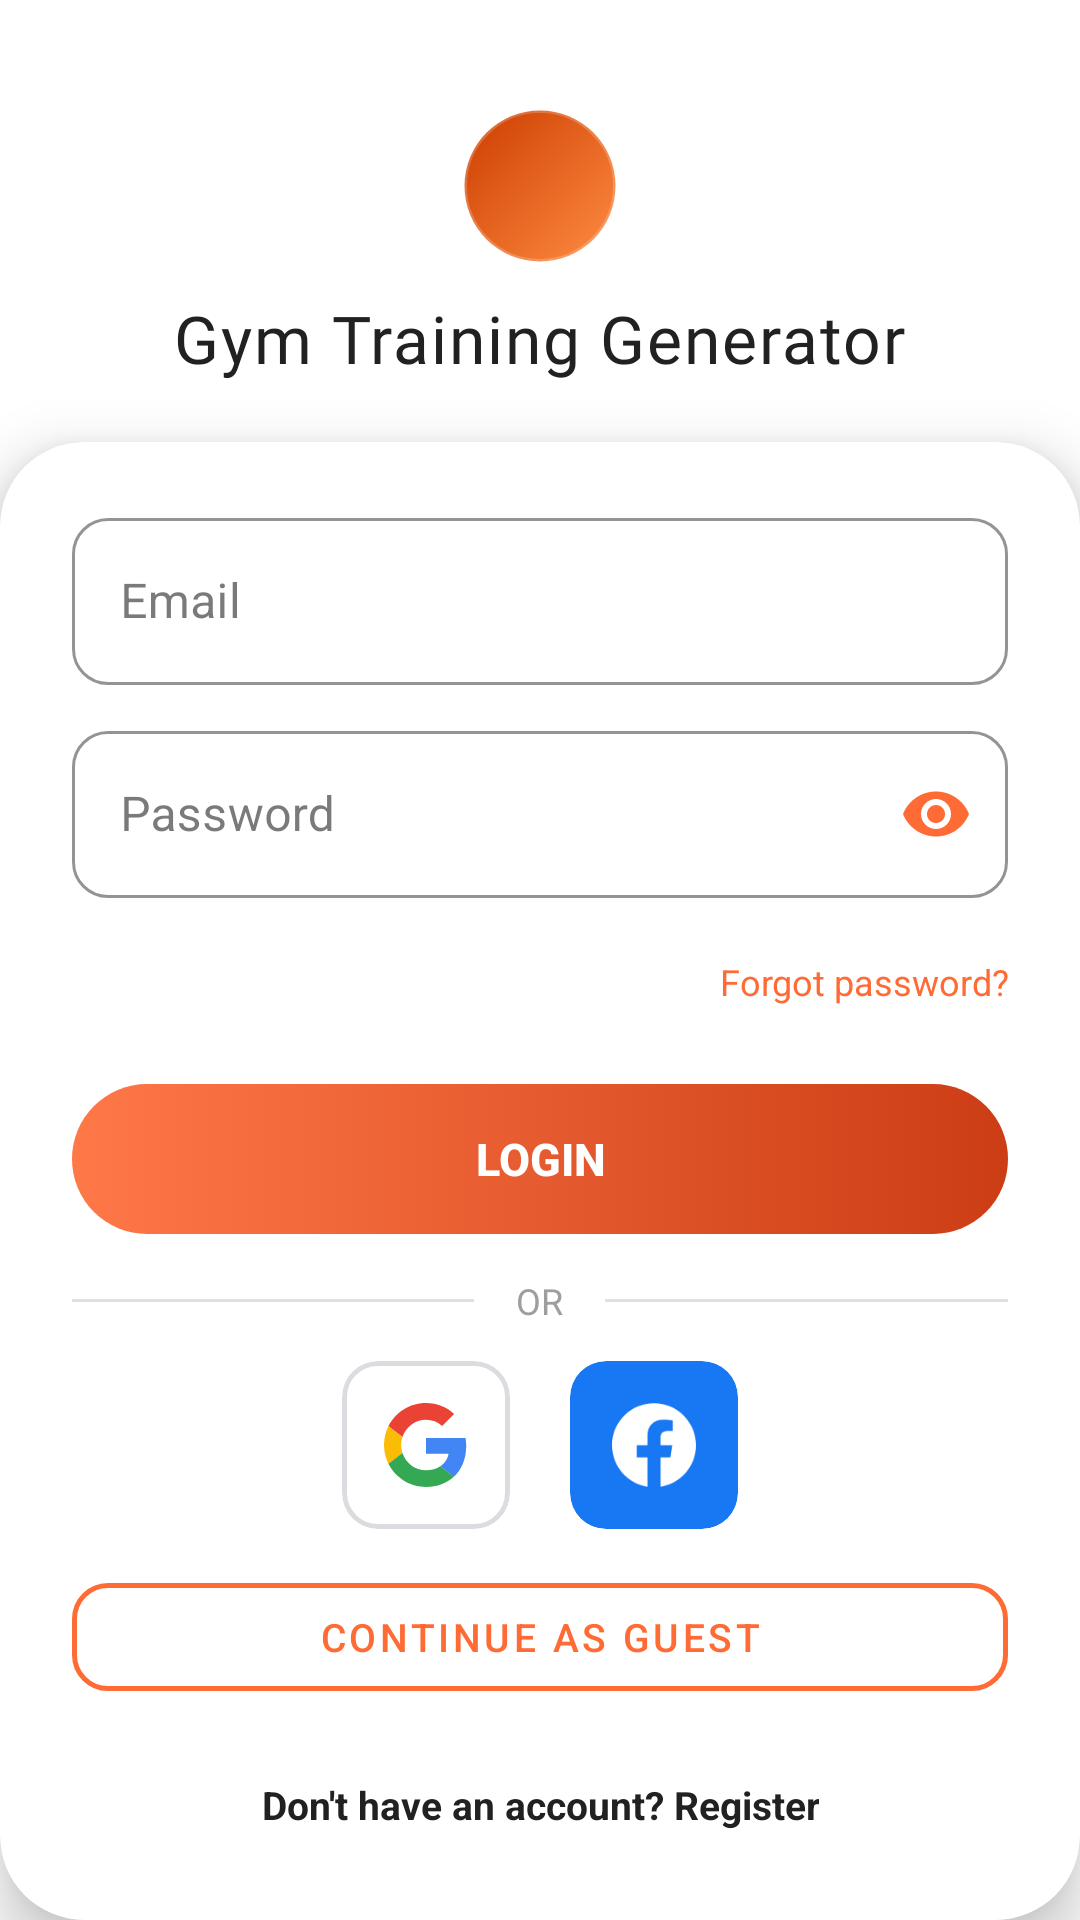

Android layout source for this screen:
<!-- AndroidManifest.xml: application theme Theme.GymTrainingGenerator -->
<!-- res/layout/fragment_login.xml -->
<?xml version="1.0" encoding="utf-8"?>
<androidx.constraintlayout.widget.ConstraintLayout
    xmlns:android="http://schemas.android.com/apk/res/android"
    xmlns:app="http://schemas.android.com/apk/res-auto"
    android:layout_width="match_parent"
    android:layout_height="match_parent"
    android:background="?android:attr/colorBackground">

    
    <ImageView
        android:id="@+id/btnLoginSettings"
        android:layout_width="48dp"
        android:layout_height="48dp"
        android:src="@drawable/ic_settings_24"
        android:tint="?android:attr/textColorSecondary"
        android:padding="10dp"
        android:clickable="true"
        android:focusable="true"
        android:background="?attr/selectableItemBackgroundBorderless"
        android:contentDescription="@string/settings"
        app:layout_constraintTop_toTopOf="parent"
        app:layout_constraintEnd_toEndOf="parent"
        android:layout_marginTop="8dp"
        android:layout_marginEnd="8dp"/>

    
    <LinearLayout
        android:id="@+id/headerLayout"
        android:layout_width="0dp"
        android:layout_height="wrap_content"
        android:orientation="vertical"
        android:gravity="center"
        android:paddingTop="36dp"
        android:paddingBottom="20dp"
        app:layout_constraintTop_toTopOf="parent"
        app:layout_constraintStart_toStartOf="parent"
        app:layout_constraintEnd_toEndOf="parent">

        <FrameLayout
            android:layout_width="52dp"
            android:layout_height="52dp"
            android:background="@drawable/bg_icon_circle"
            android:layout_marginBottom="10dp">
            <ImageView
                android:layout_width="28dp"
                android:layout_height="28dp"
                android:layout_gravity="center"
                android:src="@drawable/baseline_fitness_center_24"
                android:tint="#FFFFFF"
                android:scaleType="fitCenter"
                android:contentDescription="@null"/>
        </FrameLayout>

        <TextView
            android:layout_width="wrap_content"
            android:layout_height="wrap_content"
            android:text="@string/app_name"
            android:textColor="?android:attr/textColorPrimary"
            android:textSize="22sp"
            android:fontFamily="@font/carter_one"
            android:letterSpacing="0.03"/>

    </LinearLayout>

    
    <com.google.android.material.card.MaterialCardView
        android:id="@+id/loginCard"
        android:layout_width="0dp"
        android:layout_height="0dp"
        app:cardCornerRadius="28dp"
        app:cardElevation="12dp"
        app:cardBackgroundColor="?attr/colorSurface"
        app:layout_constraintTop_toBottomOf="@id/headerLayout"
        app:layout_constraintBottom_toBottomOf="parent"
        app:layout_constraintStart_toStartOf="parent"
        app:layout_constraintEnd_toEndOf="parent">

        <LinearLayout
            android:layout_width="match_parent"
            android:layout_height="match_parent"
            android:orientation="vertical"
            android:paddingHorizontal="24dp"
            android:paddingTop="20dp"
            android:paddingBottom="16dp">

            
            <com.google.android.material.textfield.TextInputLayout
                android:id="@+id/tilEmail"
                style="@style/Widget.MaterialComponents.TextInputLayout.OutlinedBox"
                android:layout_width="match_parent"
                android:layout_height="wrap_content"
                android:hint="@string/email"
                app:boxCornerRadiusTopStart="12dp"
                app:boxCornerRadiusTopEnd="12dp"
                app:boxCornerRadiusBottomStart="12dp"
                app:boxCornerRadiusBottomEnd="12dp"
                app:boxStrokeColor="@color/colorLoginAccent"
                app:hintTextColor="@color/colorLoginAccent"
                android:layout_marginBottom="10dp">
                <com.google.android.material.textfield.TextInputEditText
                    android:id="@+id/etEmail"
                    android:layout_width="match_parent"
                    android:layout_height="wrap_content"
                    android:inputType="textEmailAddress"
                    android:imeOptions="actionNext"/>
            </com.google.android.material.textfield.TextInputLayout>

            
            <com.google.android.material.textfield.TextInputLayout
                android:id="@+id/tilPassword"
                style="@style/Widget.MaterialComponents.TextInputLayout.OutlinedBox"
                android:layout_width="match_parent"
                android:layout_height="wrap_content"
                android:hint="@string/password"
                app:boxCornerRadiusTopStart="12dp"
                app:boxCornerRadiusTopEnd="12dp"
                app:boxCornerRadiusBottomStart="12dp"
                app:boxCornerRadiusBottomEnd="12dp"
                app:boxStrokeColor="@color/colorLoginAccent"
                app:hintTextColor="@color/colorLoginAccent"
                app:endIconMode="password_toggle"
                app:endIconTint="@color/colorLoginAccent"
                android:layout_marginBottom="4dp">
                <com.google.android.material.textfield.TextInputEditText
                    android:id="@+id/etPassword"
                    android:layout_width="match_parent"
                    android:layout_height="wrap_content"
                    android:inputType="textPassword"
                    android:imeOptions="actionDone"/>
            </com.google.android.material.textfield.TextInputLayout>

            
            <TextView
                android:id="@+id/tvForgotPassword"
                android:layout_width="match_parent"
                android:layout_height="48dp"
                android:text="@string/forgot_password"
                android:textColor="@color/colorLoginAccent"
                android:textSize="12sp"
                android:gravity="end|center_vertical"
                android:layout_marginBottom="10dp"
                android:clickable="true"
                android:focusable="true"
                android:contentDescription="@string/forgot_password"/>

            
            <Button
                android:id="@+id/btnLogin"
                android:layout_width="match_parent"
                android:layout_height="50dp"
                android:text="@string/login"
                android:textSize="15sp"
                android:textStyle="bold"
                android:textColor="#FFFFFF"
                android:background="@drawable/btn_login_gradient"
                android:stateListAnimator="@null"
                android:contentDescription="@string/login"
                android:layout_marginBottom="14dp"/>

            
            <LinearLayout
                android:layout_width="match_parent"
                android:layout_height="wrap_content"
                android:orientation="horizontal"
                android:gravity="center_vertical"
                android:layout_marginBottom="12dp">
                <View
                    android:layout_width="0dp"
                    android:layout_height="1dp"
                    android:layout_weight="1"
                    android:background="@color/divider_color"/>
                <TextView
                    android:layout_width="wrap_content"
                    android:layout_height="wrap_content"
                    android:text="@string/or_divider"
                    android:textColor="@color/hint_color"
                    android:textSize="12sp"
                    android:paddingHorizontal="14dp"/>
                <View
                    android:layout_width="0dp"
                    android:layout_height="1dp"
                    android:layout_weight="1"
                    android:background="@color/divider_color"/>
            </LinearLayout>

            
            <LinearLayout
                android:layout_width="match_parent"
                android:layout_height="wrap_content"
                android:orientation="horizontal"
                android:gravity="center_horizontal"
                android:layout_marginBottom="12dp">

                <com.google.android.material.card.MaterialCardView
                    android:id="@+id/btnGoogleLogin"
                    android:layout_width="56dp"
                    android:layout_height="56dp"
                    android:layout_marginEnd="20dp"
                    android:clickable="true"
                    android:focusable="true"
                    app:cardCornerRadius="12dp"
                    app:cardBackgroundColor="#FFFFFF"
                    app:cardElevation="0dp"
                    app:strokeColor="#DADCE0"
                    app:strokeWidth="1.5dp">
                    <ImageView
                        android:layout_width="28dp"
                        android:layout_height="28dp"
                        android:layout_gravity="center"
                        android:src="@drawable/ic_google_logo"
                        android:contentDescription="@string/login_with_google"/>
                </com.google.android.material.card.MaterialCardView>

                <com.google.android.material.card.MaterialCardView
                    android:id="@+id/btnFacebookLogin"
                    android:layout_width="56dp"
                    android:layout_height="56dp"
                    android:clickable="true"
                    android:focusable="true"
                    app:cardCornerRadius="12dp"
                    app:cardBackgroundColor="#1877F2"
                    app:cardElevation="0dp"
                    app:strokeWidth="0dp">
                    <ImageView
                        android:layout_width="28dp"
                        android:layout_height="28dp"
                        android:layout_gravity="center"
                        android:src="@drawable/ic_facebook_logo"
                        android:contentDescription="@string/login_with_facebook"/>
                </com.google.android.material.card.MaterialCardView>

            </LinearLayout>

            
            <com.google.android.material.button.MaterialButton
                android:id="@+id/btnAnonymousLogin"
                style="@style/Widget.MaterialComponents.Button.OutlinedButton"
                android:layout_width="match_parent"
                android:layout_height="48dp"
                android:text="@string/continue_as_guest"
                android:textColor="@color/colorLoginAccent"
                android:textSize="13sp"
                app:strokeColor="@color/colorLoginAccent"
                app:strokeWidth="1.5dp"
                app:cornerRadius="12dp"
                android:layout_marginBottom="8dp"
                android:contentDescription="@string/continue_as_guest"/>

            
            <TextView
                android:id="@+id/tvRegister"
                android:layout_width="wrap_content"
                android:layout_height="48dp"
                android:text="@string/no_account"
                android:textColor="?android:attr/textColorPrimary"
                android:textSize="13sp"
                android:textStyle="bold"
                android:layout_gravity="center"
                android:gravity="center"
                android:clickable="true"
                android:focusable="true"
                android:contentDescription="@string/no_account"/>

        </LinearLayout>
    </com.google.android.material.card.MaterialCardView>

</androidx.constraintlayout.widget.ConstraintLayout>
<!-- resources referenced by this layout -->
<resources>
  <color name="colorLoginAccent">#FF6B35</color>
  <color name="divider_color">#E0E0E0</color>
  <color name="hint_color">#9E9E9E</color>
  <!-- drawable bg_icon_circle (drawable) -->
  <?xml version="1.0" encoding="utf-8"?>
  <shape xmlns:android="http://schemas.android.com/apk/res/android"
      android:shape="oval">
      <gradient
          android:startColor="#FF8C42"
          android:endColor="#CC3D00"
          android:angle="135"/>
      <stroke
          android:width="1.5dp"
          android:color="#33FFFFFF"/>
  </shape>
  <!-- drawable btn_login_gradient (drawable) -->
  <?xml version="1.0" encoding="utf-8"?>
  <selector xmlns:android="http://schemas.android.com/apk/res/android">
      <item android:state_pressed="true">
          <shape android:shape="rectangle">
              <gradient
                  android:startColor="#E05020"
                  android:endColor="#AA2D0A"
                  android:angle="0"/>
              <corners android:radius="28dp"/>
          </shape>
      </item>
      <item>
          <shape android:shape="rectangle">
              <gradient
                  android:startColor="#FF7848"
                  android:endColor="#CC3D15"
                  android:angle="0"/>
              <corners android:radius="28dp"/>
          </shape>
      </item>
  </selector>
  <!-- drawable ic_facebook_logo (drawable) -->
  <?xml version="1.0" encoding="utf-8"?>
  <vector xmlns:android="http://schemas.android.com/apk/res/android"
      android:width="24dp"
      android:height="24dp"
      android:viewportWidth="24"
      android:viewportHeight="24">
      <path
          android:fillColor="#FFFFFF"
          android:pathData="M24 12.073c0-6.627-5.373-12-12-12s-12 5.373-12 12c0 5.99 4.388 10.954 10.125 11.854v-8.385H7.078v-3.47h3.047V9.43c0-3.007 1.792-4.669 4.533-4.669 1.312 0 2.686.235 2.686.235v2.953H15.83c-1.491 0-1.956.925-1.956 1.874v2.25h3.328l-.532 3.47h-2.796v8.385C19.612 23.027 24 18.062 24 12.073z"/>
  </vector>
  <!-- drawable ic_google_logo (drawable) -->
  <?xml version="1.0" encoding="utf-8"?>
  <vector xmlns:android="http://schemas.android.com/apk/res/android"
      android:width="24dp"
      android:height="24dp"
      android:viewportWidth="48"
      android:viewportHeight="48">
      <path
          android:fillColor="#EA4335"
          android:pathData="M24 9.5c3.54 0 6.71 1.22 9.21 3.6l6.85-6.85C35.9 2.38 30.47 0 24 0 14.62 0 6.51 5.38 2.56 13.22l7.98 6.19C12.43 13.72 17.74 9.5 24 9.5z"/>
      <path
          android:fillColor="#4285F4"
          android:pathData="M46.98 24.55c0-1.57-.15-3.09-.38-4.55H24v9.02h12.94c-.58 2.96-2.26 5.48-4.78 7.18l7.73 6c4.51-4.18 7.09-10.36 7.09-17.65z"/>
      <path
          android:fillColor="#FBBC05"
          android:pathData="M10.53 28.59c-.48-1.45-.76-2.99-.76-4.59s.27-3.14.76-4.59l-7.98-6.19C.92 16.46 0 20.12 0 24c0 3.88.92 7.54 2.56 10.78l7.97-6.19z"/>
      <path
          android:fillColor="#34A853"
          android:pathData="M24 48c6.48 0 11.93-2.13 15.89-5.81l-7.73-6c-2.15 1.45-4.92 2.3-8.16 2.3-6.26 0-11.57-4.22-13.47-9.91l-7.98 6.19C6.51 42.62 14.62 48 24 48z"/>
  </vector>
  <string name="app_name">Gym Training Generator</string>
  <string name="continue_as_guest">Continue as Guest</string>
  <string name="email">Email</string>
  <string name="forgot_password">Forgot password?</string>
  <string name="login">Login</string>
  <string name="login_with_facebook">Login with Facebook</string>
  <string name="login_with_google">Login with Google</string>
  <string name="no_account">Don\'t have an account? Register</string>
  <string name="or_divider">OR</string>
  <string name="password">Password</string>
  <string name="settings">Settings</string>
  <color name="colorPrimary">#FF6500</color>
  <color name="colorPrimaryVariant">#CC5200</color>
  <color name="white">#FFFFFF</color>
  <color name="colorSecondary">#FF6500</color>
  <color name="colorSecondaryVariant">#CC5200</color>
  <color name="text_primary">#212121</color>
  <color name="text_secondary">#757575</color>
</resources>
